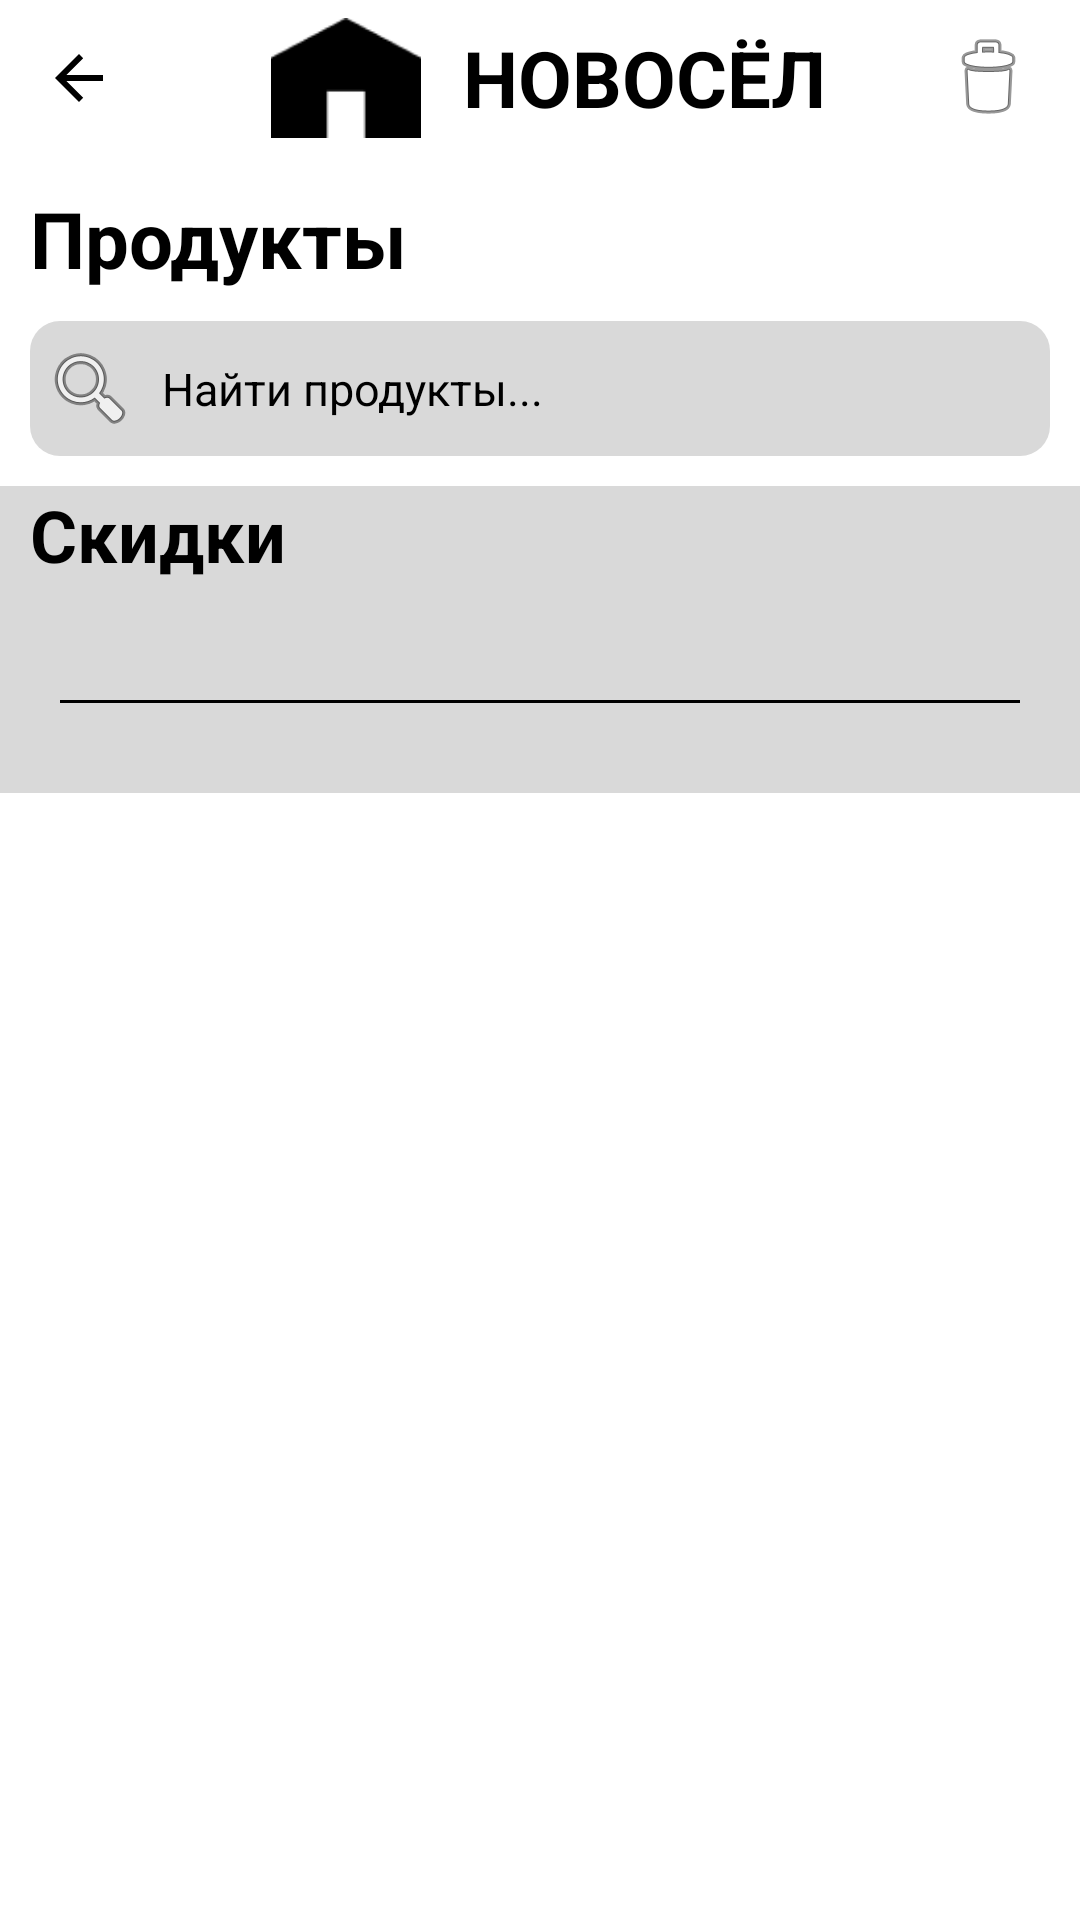

Here is an Android app screen rendered from its layout file. Give the layout XML and the strings, colors and styles it references.
<!-- AndroidManifest.xml: application theme Theme.ProductShop -->
<!-- res/layout/products.xml -->
<?xml version="1.0" encoding="utf-8"?>
<ScrollView xmlns:android="http://schemas.android.com/apk/res/android"
    xmlns:app="http://schemas.android.com/apk/res-auto"
    android:layout_width="match_parent"
    android:layout_height="match_parent">

    <LinearLayout
        android:layout_width="match_parent"
        android:layout_height="match_parent"
        android:orientation="vertical"
        app:layout_constraintEnd_toEndOf="parent"
        app:layout_constraintStart_toStartOf="parent"
        app:layout_constraintTop_toTopOf="parent">

        <LinearLayout
            android:layout_width="match_parent"
            android:layout_height="wrap_content"
            android:background="@color/white"
            android:orientation="vertical">

            <LinearLayout
                android:layout_width="match_parent"
                android:layout_height="wrap_content"
                android:background="@color/white"
                android:orientation="horizontal">

                <LinearLayout
                    android:layout_width="wrap_content"
                    android:layout_height="match_parent"
                    android:layout_weight="0.1"
                    android:gravity="left|center_vertical"
                    android:orientation="vertical">

                    <ImageButton
                        android:id="@+id/imageButton"
                        app:srcCompat="?attr/actionModeCloseDrawable"
                        android:layout_width="match_parent"
                        android:layout_height="wrap_content"
                        android:backgroundTint="#00000000"
                        android:tint="#000000" />

                </LinearLayout>

                <LinearLayout
                    android:layout_width="wrap_content"
                    android:layout_height="match_parent"
                    android:layout_weight="1"
                    android:gravity="center"
                    android:orientation="horizontal">

                    <ImageView
                        android:id="@+id/imageView6"
                        app:srcCompat="@drawable/ic"
                        android:layout_width="wrap_content"
                        android:layout_height="40dp" />

                    <TextView
                        android:id="@+id/textView7"
                        android:layout_width="wrap_content"
                        android:layout_height="wrap_content"
                        android:text="@string/name"
                        android:textColor="#000000"
                        android:textSize="26sp"
                        android:textStyle="bold" />

                </LinearLayout>

                <LinearLayout
                    android:layout_width="wrap_content"
                    android:layout_height="match_parent"
                    android:layout_weight="0.1"
                    android:gravity="right|center_horizontal|center_vertical"
                    android:orientation="vertical">

                    <ImageButton
                        android:id="@+id/imageButton2"
                        android:layout_width="match_parent"
                        android:layout_height="wrap_content"
                        android:backgroundTint="#00FFFFFF"
                        app:srcCompat="@android:drawable/ic_menu_delete" />
                </LinearLayout>
            </LinearLayout>

            <LinearLayout
                android:layout_width="match_parent"
                android:layout_height="match_parent"
                android:layout_marginLeft="10dp"
                android:layout_marginTop="10dp"
                android:background="@color/white"
                android:orientation="vertical">

                <TextView
                    android:id="@+id/textView8"
                    android:layout_width="match_parent"
                    android:layout_height="wrap_content"
                    android:text="@string/products"
                    android:textColor="#000000"
                    android:textSize="26sp"
                    android:textStyle="bold" />

                <EditText
                    android:id="@+id/home_search"
                    android:layout_width="match_parent"
                    android:layout_height="45dp"
                    android:layout_marginLeft="0dp"
                    android:layout_marginTop="10dp"
                    android:layout_marginRight="10dp"
                    android:background="@drawable/rectangle"
                    android:drawableLeft="@android:drawable/ic_menu_search"
                    android:drawablePadding="8dp"
                    android:hint="Найти продукты..."
                    android:imeActionLabel="Search"
                    android:imeOptions="actionSearch"
                    android:inputType="textCapSentences"
                    android:paddingLeft="4dp"
                    android:textColor="@android:color/black"
                    android:textColorHint="@android:color/black"
                    android:textSize="15sp" />

                <Space
                    android:layout_width="match_parent"
                    android:layout_height="10dp" />
            </LinearLayout>
        </LinearLayout>

        <LinearLayout
            android:layout_width="match_parent"
            android:layout_height="match_parent"
            android:orientation="vertical"
            android:background="#D9D9D9">

            <LinearLayout
                android:id="@+id/lin_skid"
                android:layout_width="match_parent"
                android:layout_height="wrap_content"
                android:orientation="vertical">

                <TextView
                    android:id="@+id/textView6"
                    android:layout_width="match_parent"
                    android:layout_height="wrap_content"
                    android:layout_marginHorizontal="10dp"
                    android:text="@string/discount"
                    android:textColor="#000000"
                    android:textSize="24sp"
                    android:textStyle="bold" />

                <TextView
                    android:id="@+id/textView25"
                    android:layout_width="match_parent"
                    android:layout_height="wrap_content"
                    android:gravity="center"
                    android:textColor="#0B0000"
                    android:textSize="20sp" />

                <androidx.recyclerview.widget.RecyclerView
                    android:id="@+id/pr_skid"
                    android:layout_width="match_parent"
                    android:layout_height="match_parent"
                    android:layout_marginHorizontal="10dp"
                    android:layout_marginTop="7dp" />

                <View
                    android:id="@+id/view"
                    android:layout_width="match_parent"
                    android:layout_height="1dp"
                    android:layout_marginHorizontal="20dp"
                    android:layout_marginTop="5dp"
                    android:background="@color/black" />

            </LinearLayout>

            <androidx.recyclerview.widget.RecyclerView
                android:id="@+id/prod"
                android:layout_width="match_parent"
                android:layout_height="match_parent"
                android:layout_marginHorizontal="10dp"
                android:layout_marginTop="10dp" >

            </androidx.recyclerview.widget.RecyclerView>

            <Space
                android:layout_width="match_parent"
                android:layout_height="20dp" />

        </LinearLayout>

    </LinearLayout>
</ScrollView>
<!-- resources referenced by this layout -->
<resources>
  <!-- drawable ic: png bitmap (drawable, 445 bytes) -->
  <!-- drawable rectangle (drawable) -->
  <?xml version="1.0" encoding="utf-8"?>
  <shape xmlns:android="http://schemas.android.com/apk/res/android"
      android:shape="rectangle" android:padding="10dp">
      <corners android:radius="10dp"/>
      <solid android:color="#D9D9D9"/>
  </shape>
  <string name="discount">Скидки</string>
  <string name="name">НОВОСЁЛ</string>
  <string name="products">Продукты</string>
  <style name="Theme.ProductShop" parent="Theme.MaterialComponents.Light.NoActionBar">
          
          <item name="colorPrimary">@color/purple_500</item>
          <item name="colorPrimaryVariant">@color/purple_700</item>
          <item name="colorOnPrimary">@color/white</item>
          
          <item name="colorSecondary">@color/teal_200</item>
          <item name="colorSecondaryVariant">@color/teal_700</item>
          <item name="colorOnSecondary">@color/black</item>
          
          <item name="android:statusBarColor">?attr/colorPrimaryVariant</item>
          
      </style>
  <!-- not gathered from this repository: default colours our renderer supplied (Android Studio template values) -->
  <color name="purple_500">#FF6200EE</color>
  <color name="purple_700">#FF3700B3</color>
  <color name="teal_200">#FF03DAC5</color>
  <color name="teal_700">#FF018786</color>
  <color name="black">#FF000000</color>
  <color name="white">#FFFFFFFF</color>
</resources>
